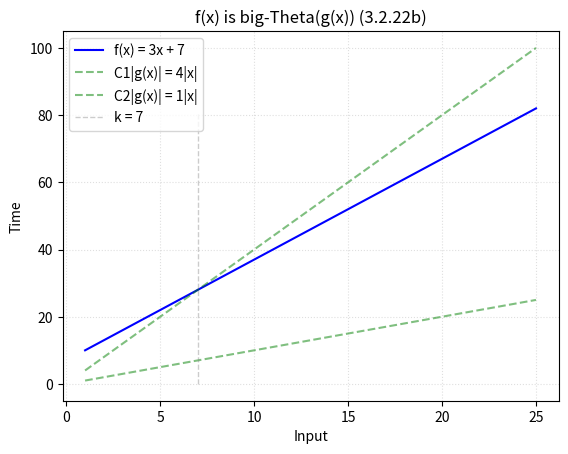

The matplotlib source for this figure:
from math import factorial, floor, ceil, log
import matplotlib.pyplot as plt
import numpy as np

# Name
name = '3.2.22b'
title = 'x'

# Constant witnesses
C1, C2, k = 4, 1, 7

# Hypothetical complexity
f = lambda x: 3*x + 7
ftext = 'f(x) = 3x + 7'
cftext = 'C|f(x)|'

# big Bounding function for f(x)
g = lambda x: x
gtext = 'g(x) = %s'%title
c1gtext = 'C1|g(x)| = %d|%s|'%(C1, title)
c2gtext = 'C2|g(x)| = %d|%s|'%(C2, title)

# Input size
size = 25

# Coordinates for f(x) = y
x = np.array([x for x in range(1, size+1)])
y = np.array([f(x) for x in x])

# Coordinates for g(x)
g_x = np.array([g(x) for x in x])

# k Witness
vert = np.array([y for y in range(floor(y[-1]))])
w = np.array([k for y in vert])

#plt.plot(x, C*y, '--', color='blue', label=cftext, alpha=0.5)
plt.plot(x, y, color='blue', label=ftext)

plt.plot(x, C1*g_x, '--', color='green', label=c1gtext, alpha=0.5)
plt.plot(x, C2*g_x, '--', color='green', label=c2gtext, alpha=0.5)

#plt.plot(x, C*y, '--', color='blue', label=cftext, alpha=0.4)

plt.plot(w, vert, '--', label='k = %d'%k, color='grey', linewidth=1, alpha=0.4)
plt.title('f(x) is big-Theta(g(x)) (%s)'%name, loc='center')
plt.legend(loc=2)
plt.grid(linestyle=':', alpha=0.4)
plt.xlabel('Input')
plt.ylabel('Time')
#plt.yscale('log')
plt.savefig(name+'_plot.jpg')
plt.show()
